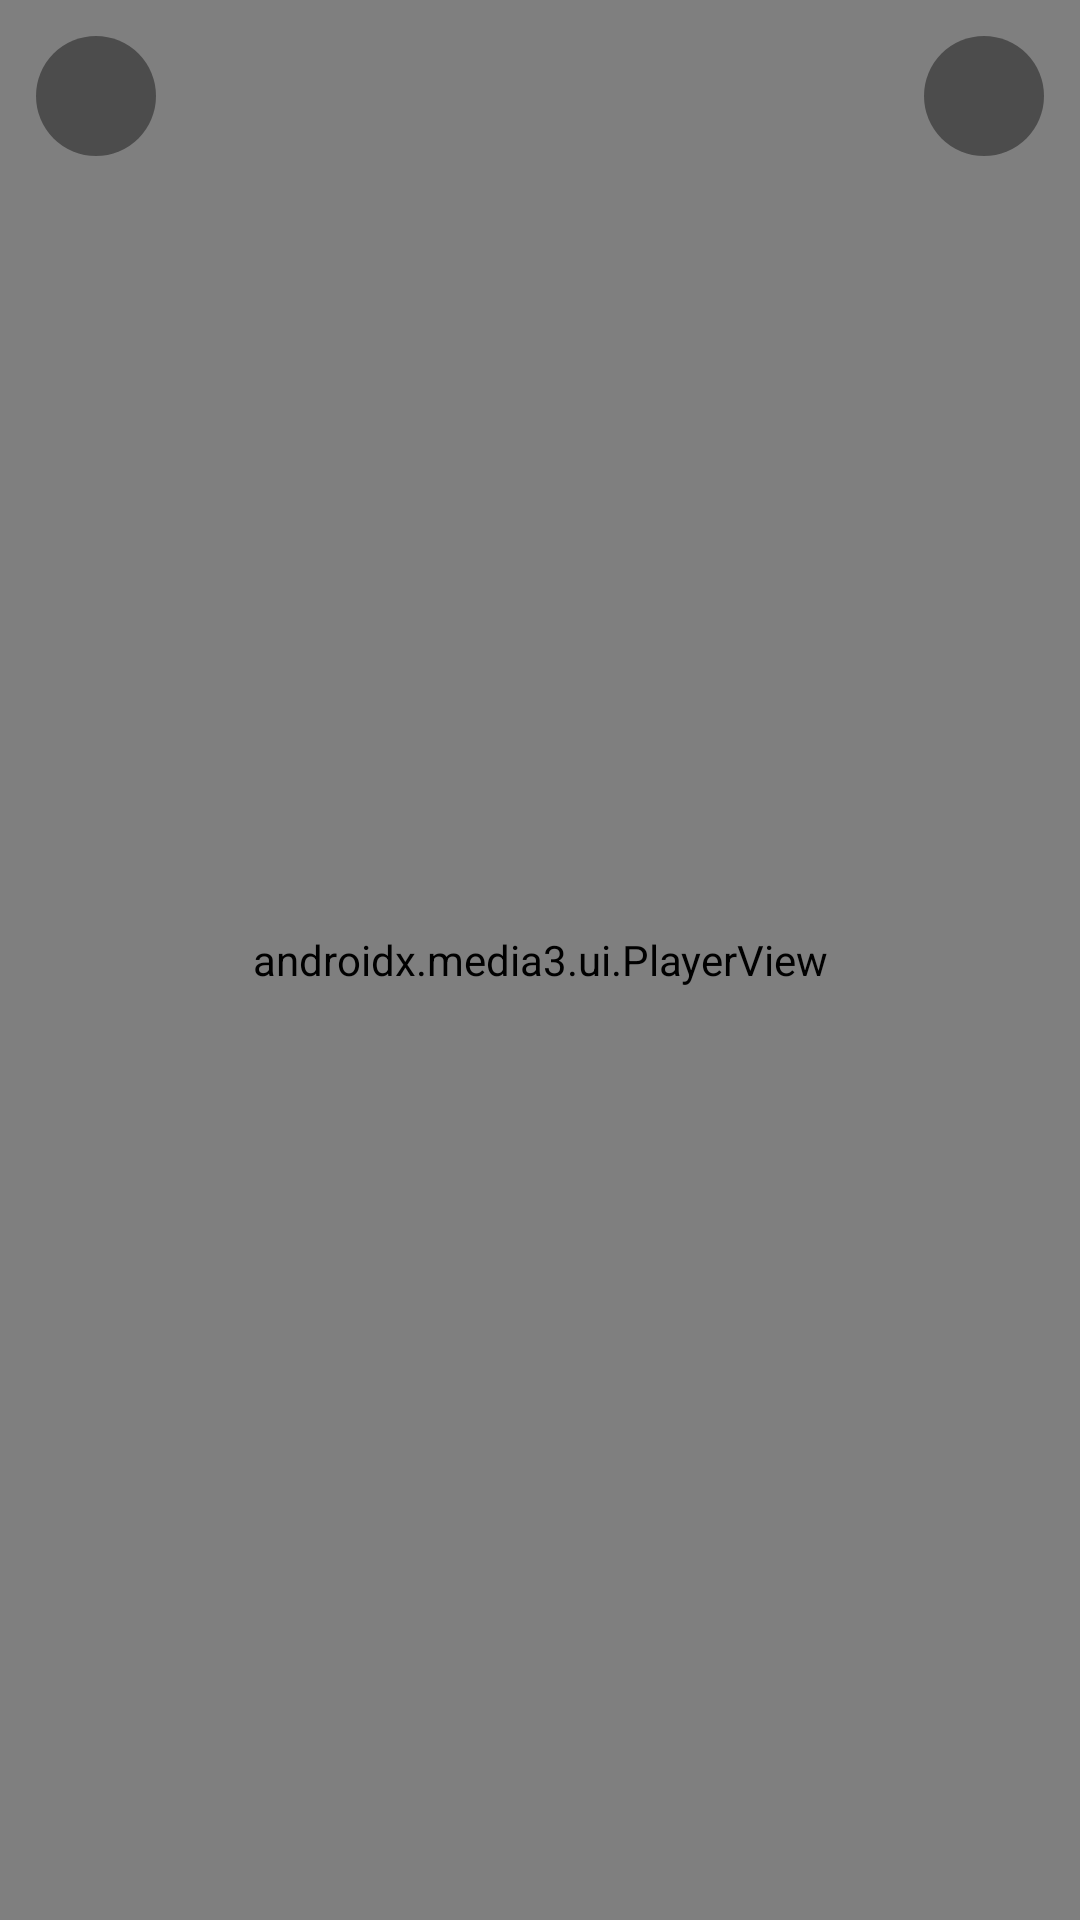

Write the Android layout XML for this screen, with the resource values it uses.
<!-- AndroidManifest.xml: application theme Theme.Prophets_Scroll -->
<!-- res/layout/activity_video_player.xml -->
<?xml version="1.0" encoding="utf-8"?>
<FrameLayout xmlns:android="http://schemas.android.com/apk/res/android"
    xmlns:app="http://schemas.android.com/apk/res-auto"
    android:layout_width="match_parent"
    android:layout_height="match_parent"
    android:background="#000000">

    <androidx.media3.ui.PlayerView
        android:id="@+id/playerView"
        android:layout_width="match_parent"
        android:layout_height="match_parent"
        app:controller_layout_id="@layout/custom_player_controls"
        app:show_buffering="when_playing"
        app:use_controller="true"
        app:resize_mode="fit"
        app:surface_type="surface_view" />

    <ImageButton
        android:id="@+id/btnBack"
        android:layout_width="40dp"
        android:layout_height="40dp"
        android:layout_gravity="top|start"
        android:layout_margin="12dp"
        android:background="@drawable/bg_camera_badge"
        android:backgroundTint="#66000000"
        android:contentDescription="Back"
        android:padding="8dp"
        android:src="@drawable/ic_baseline_arrow_back_24"
        app:tint="#FFFFFF" />

    <ImageButton
        android:id="@+id/btnRefresh"
        android:layout_width="40dp"
        android:layout_height="40dp"
        android:layout_gravity="top|end"
        android:layout_margin="12dp"
        android:background="@drawable/bg_camera_badge"
        android:backgroundTint="#66000000"
        android:contentDescription="Reload stream"
        android:padding="8dp"
        android:src="@drawable/ic_player_refresh"
        app:tint="#FFFFFF" />

</FrameLayout>
<!-- res/layout/custom_player_controls.xml (included above) -->
<?xml version="1.0" encoding="utf-8"?>
<FrameLayout xmlns:android="http://schemas.android.com/apk/res/android"
    xmlns:app="http://schemas.android.com/apk/res-auto"
    android:layout_width="match_parent"
    android:layout_height="match_parent">

    
    <View
        android:layout_width="match_parent"
        android:layout_height="140dp"
        android:layout_gravity="bottom"
        android:background="@drawable/bg_player_controls_scrim" />

    <LinearLayout
        android:id="@+id/controlsBottomBar"
        android:layout_width="match_parent"
        android:layout_height="wrap_content"
        android:layout_gravity="bottom"
        android:orientation="vertical"
        android:paddingStart="16dp"
        android:paddingEnd="16dp"
        android:paddingBottom="28dp">

        
        <LinearLayout
            android:layout_width="match_parent"
            android:layout_height="wrap_content"
            android:gravity="center_vertical"
            android:orientation="horizontal">

            <TextView
                android:id="@id/exo_position"
                android:layout_width="wrap_content"
                android:layout_height="wrap_content"
                android:includeFontPadding="false"
                android:text="00:00"
                android:textColor="#FFFFFF"
                android:textSize="13sp" />

            <androidx.media3.ui.DefaultTimeBar
                android:id="@id/exo_progress"
                android:layout_width="0dp"
                android:layout_height="24dp"
                android:layout_weight="1"
                android:layout_marginStart="10dp"
                android:layout_marginEnd="10dp"
                app:bar_height="3dp"
                app:touch_target_height="24dp"
                app:played_color="#E24B4A"
                app:unplayed_color="#4DFFFFFF"
                app:buffered_color="#80FFFFFF"
                app:scrubber_color="#E24B4A"
                app:scrubber_enabled_size="12dp"
                app:scrubber_disabled_size="0dp" />

            <TextView
                android:id="@id/exo_duration"
                android:layout_width="wrap_content"
                android:layout_height="wrap_content"
                android:includeFontPadding="false"
                android:text="00:00"
                android:textColor="#FFFFFF"
                android:textSize="13sp" />
        </LinearLayout>

        
        <LinearLayout
            android:layout_width="match_parent"
            android:layout_height="wrap_content"
            android:layout_marginTop="6dp"
            android:gravity="center_vertical"
            android:orientation="horizontal">

            <FrameLayout
                android:layout_width="44dp"
                android:layout_height="44dp">

                <ImageButton
                    android:id="@id/exo_play"
                    android:layout_width="match_parent"
                    android:layout_height="match_parent"
                    android:background="?attr/selectableItemBackgroundBorderless"
                    android:contentDescription="Play"
                    android:padding="10dp"
                    android:src="@drawable/ic_player_play" />

                <ImageButton
                    android:id="@id/exo_pause"
                    android:layout_width="match_parent"
                    android:layout_height="match_parent"
                    android:background="?attr/selectableItemBackgroundBorderless"
                    android:contentDescription="Pause"
                    android:padding="10dp"
                    android:src="@drawable/ic_player_pause" />
            </FrameLayout>

            <ImageButton
                android:id="@+id/btnPip"
                android:layout_width="44dp"
                android:layout_height="44dp"
                android:layout_marginStart="4dp"
                android:background="?attr/selectableItemBackgroundBorderless"
                android:contentDescription="Picture in picture"
                android:padding="12dp"
                android:src="@drawable/ic_player_pip" />

            <View
                android:layout_width="0dp"
                android:layout_height="1dp"
                android:layout_weight="1" />

            <ImageButton
                android:id="@+id/btnFitToggle"
                android:layout_width="44dp"
                android:layout_height="44dp"
                android:background="?attr/selectableItemBackgroundBorderless"
                android:contentDescription="Fit to screen"
                android:padding="12dp"
                android:src="@drawable/ic_player_fit" />
        </LinearLayout>
    </LinearLayout>
</FrameLayout>
<!-- resources referenced by this layout -->
<resources>
  <!-- drawable bg_camera_badge (drawable) -->
  <?xml version="1.0" encoding="utf-8"?>
  <shape xmlns:android="http://schemas.android.com/apk/res/android"
      android:shape="oval">
      <solid android:color="@color/profile_camera_badge_bg" />
  </shape>
  <!-- drawable ic_player_fit (drawable) -->
  <vector xmlns:android="http://schemas.android.com/apk/res/android"
      android:width="24dp"
      android:height="24dp"
      android:viewportWidth="24"
      android:viewportHeight="24">
      <path
          android:fillColor="#FFFFFFFF"
          android:pathData="M5,16h3v3h2v-5H5v2zM8,8H5v2h5V5H8v3zM14,19h2v-3h3v-2h-5v5zM16,5h-2v5h5V8h-3V5z" />
  </vector>
  <!-- drawable ic_player_pip (drawable) -->
  <vector xmlns:android="http://schemas.android.com/apk/res/android"
      android:width="24dp"
      android:height="24dp"
      android:viewportWidth="24"
      android:viewportHeight="24">
      <path
          android:fillColor="#FFFFFFFF"
          android:pathData="M19,7h-8v6h8V7zM21,3H3c-1.1,0 -2,0.9 -2,2v14c0,1.1 0.9,2 2,2h18c1.1,0 2,-0.9 2,-2V5c0,-1.1 -0.9,-2 -2,-2zM21,19H3V5h18v14z" />
  </vector>
  <color name="profile_camera_badge_bg">#FFFFFF</color>
  <color name="gold_primary">#DAA520</color>
  <color name="gold_dark">#B8860B</color>
  <color name="text_white">#FFFFFF</color>
  <color name="bronze">#CD7F32</color>
  <color name="copper">#B87333</color>
  <color name="home_background">#F5F1EA</color>
  <color name="feature_card_bg">#FFFFFF</color>
  <color name="text_primary">#2A1F0E</color>
  <color name="text_hint">#8B7355</color>
  <color name="error_red">#E24B4A</color>
  <color name="text_secondary">#5C4A2A</color>
  <style name="Prophets_Scroll.AppBar" parent="Widget.MaterialComponents.Toolbar">
          <item name="android:background">@color/home_background</item>
          <item name="titleTextColor">@color/text_primary</item>
          <item name="subtitleTextColor">@color/text_hint</item>
      </style>
  <style name="Prophets_Scroll.BottomNav" parent="Widget.MaterialComponents.BottomNavigationView">
          <item name="android:background">@color/feature_card_bg</item>
          <item name="itemIconTint">@color/bottom_nav_tint</item>
          <item name="itemTextColor">@color/bottom_nav_tint</item>
          <item name="elevation">8dp</item>
      </style>
  <style name="Prophets_Scroll.Card" parent="Widget.MaterialComponents.CardView">
          <item name="cardBackgroundColor">@color/feature_card_bg</item>
          <item name="cardCornerRadius">20dp</item>
          <item name="cardElevation">0dp</item>
          <item name="strokeColor">@color/card_border</item>
          <item name="strokeWidth">1dp</item>
      </style>
  <style name="Prophets_Scroll.Button" parent="Widget.MaterialComponents.Button">
          <item name="backgroundTint">@color/gold_primary</item>
          <item name="android:textColor">@color/text_white</item>
          <item name="cornerRadius">12dp</item>
      </style>
  <style name="ShapeAppearance.Prophets_Scroll.Medium" parent="">
          <item name="cornerFamily">rounded</item>
          <item name="cornerSize">12dp</item>
      </style>
  <style name="ShapeAppearance.Prophets_Scroll.Large" parent="">
          <item name="cornerFamily">rounded</item>
          <item name="cornerSize">20dp</item>
      </style>
  <color name="bottom_nav_tint">#B8860B</color>
  <color name="card_border">#E8DCC8</color>
</resources>
